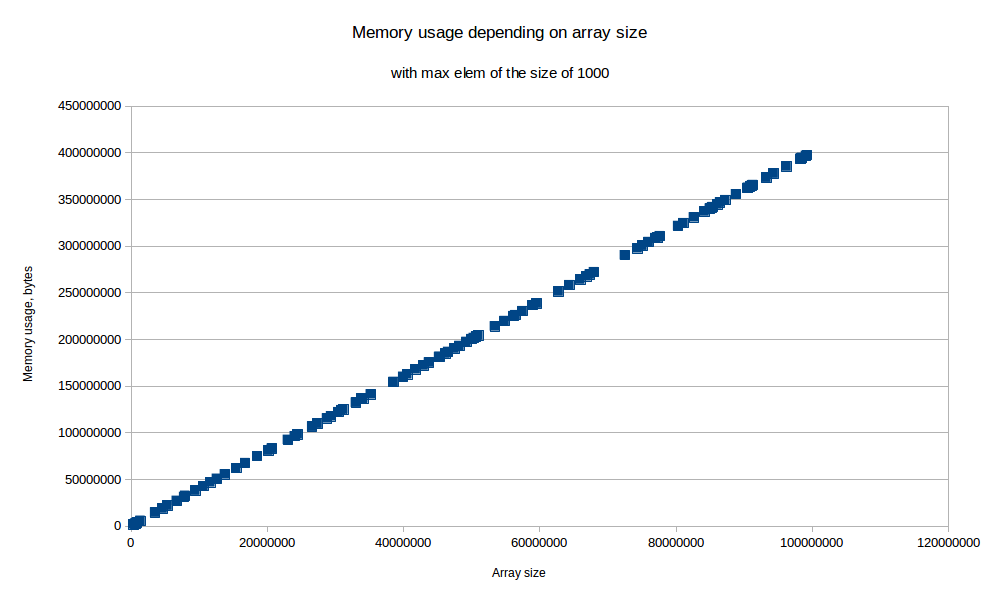

Data behind this chart, as committed beside it:
58956991, 236790464
33840476, 136978344
76949011, 308761048
64348776, 258360104
18515111, 75025448
30852856, 124376424
7939205, 32717800
49975304, 200541160
16749933, 67639680
46536012, 186783992
49222725, 197530848
35178344, 141353320
98238935, 393595688
827415, 3945584
75978301, 304553152
5348641, 22030488
94327140, 377834728
45270627, 181608680
84963911, 340381816
12585229, 50867088
50299529, 201724288
98503326, 394539472
34084422, 136863856
87232247, 349455160
82621206, 331010992
84184409, 337263808
57473359, 230419608
90891490, 364092128
99243704, 397500984
86076060, 344830408
80307973, 321758064
67943154, 272298784
47463575, 190380472
31157731, 125157096
23011331, 92571496
24452859, 98337608
99074079, 396822488
45199546, 181324352
376689, 2028904
13760933, 55569904
40543197, 162698960
28751088, 115530520
54832826, 219857472
53402937, 214137920
42931327, 172251480
20643195, 83098952
65944404, 264303784
33927178, 136234880
98350846, 393929552
96227048, 385434360
50638526, 203080272
11626370, 47031648
3520471, 14604032
98527357, 394635600
88804488, 355744120
38536904, 154673784
56153972, 225142056
6691821, 27289432
72487564, 290402480
9429003, 38168240
91016106, 364516648
... 39 more rows
